Labelled photos from "duke2D_for_CNN", an image-classification folder in Coohrentiin/BIO583_Detection_of_retinal_diseases. The possible labels are: amd, normal.

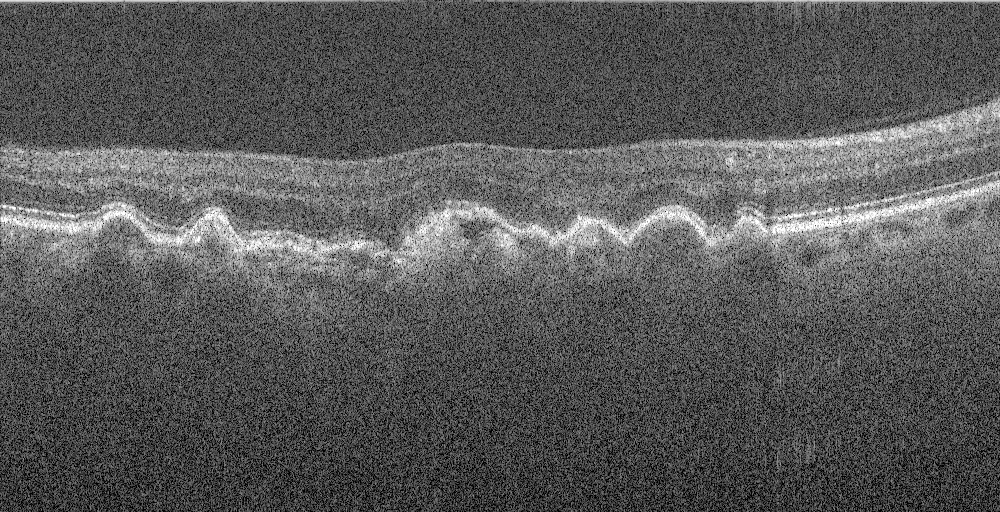
Label: amd

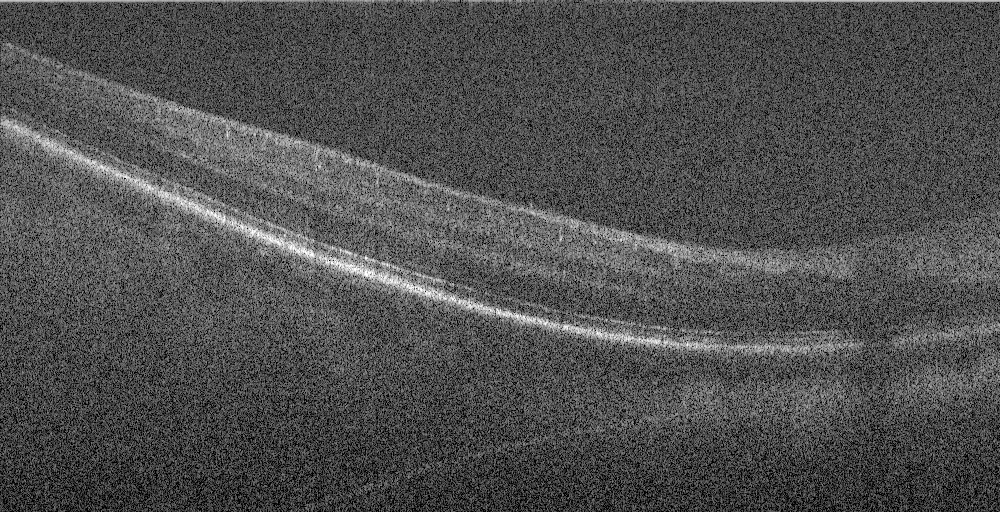
Label: normal

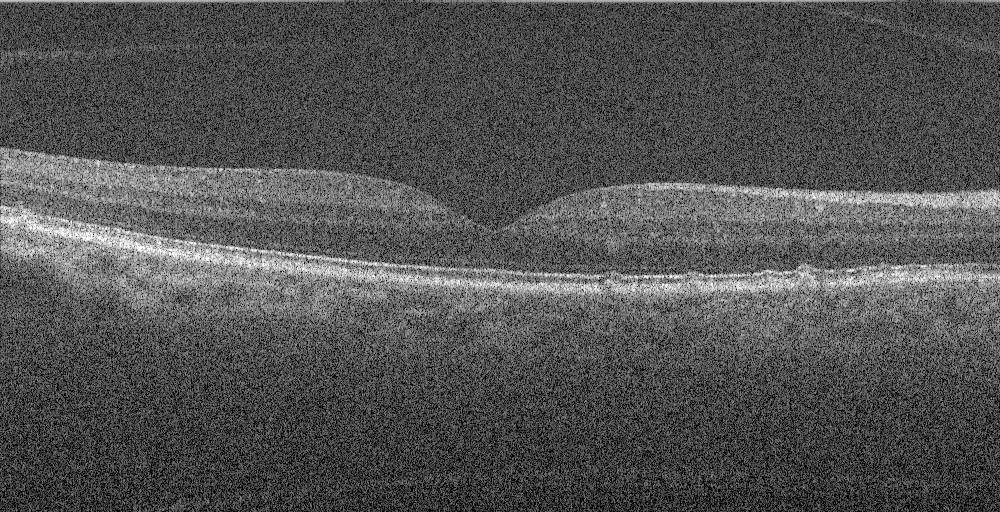
Label: amd

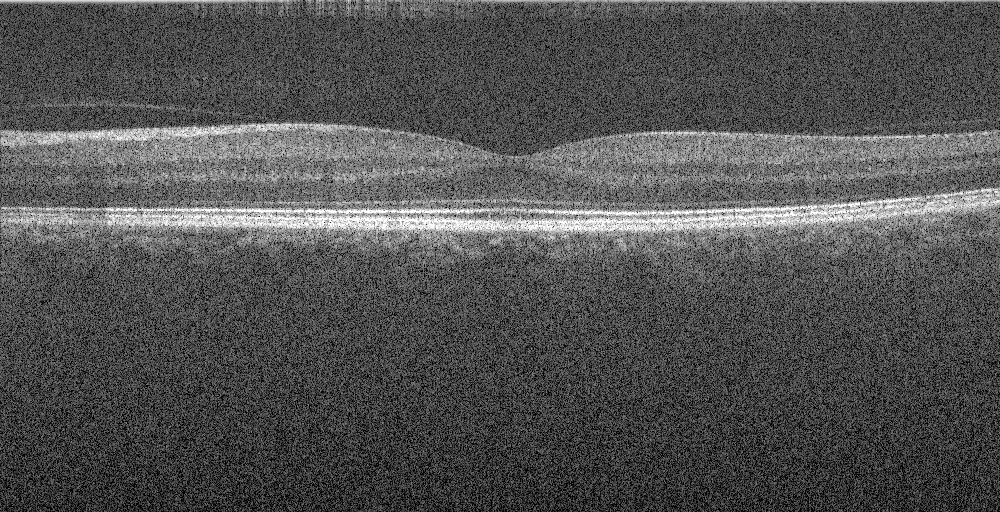
Label: normal

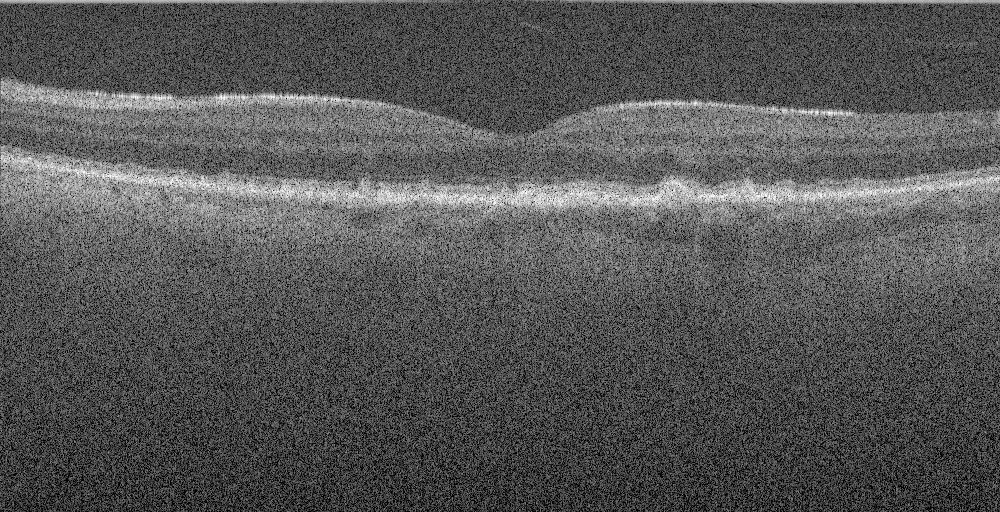
Label: amd

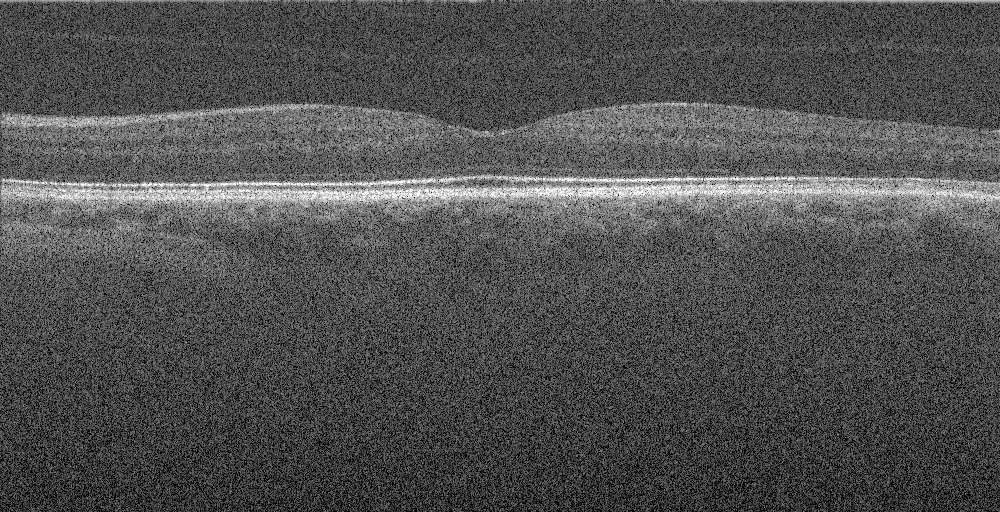
Label: normal
